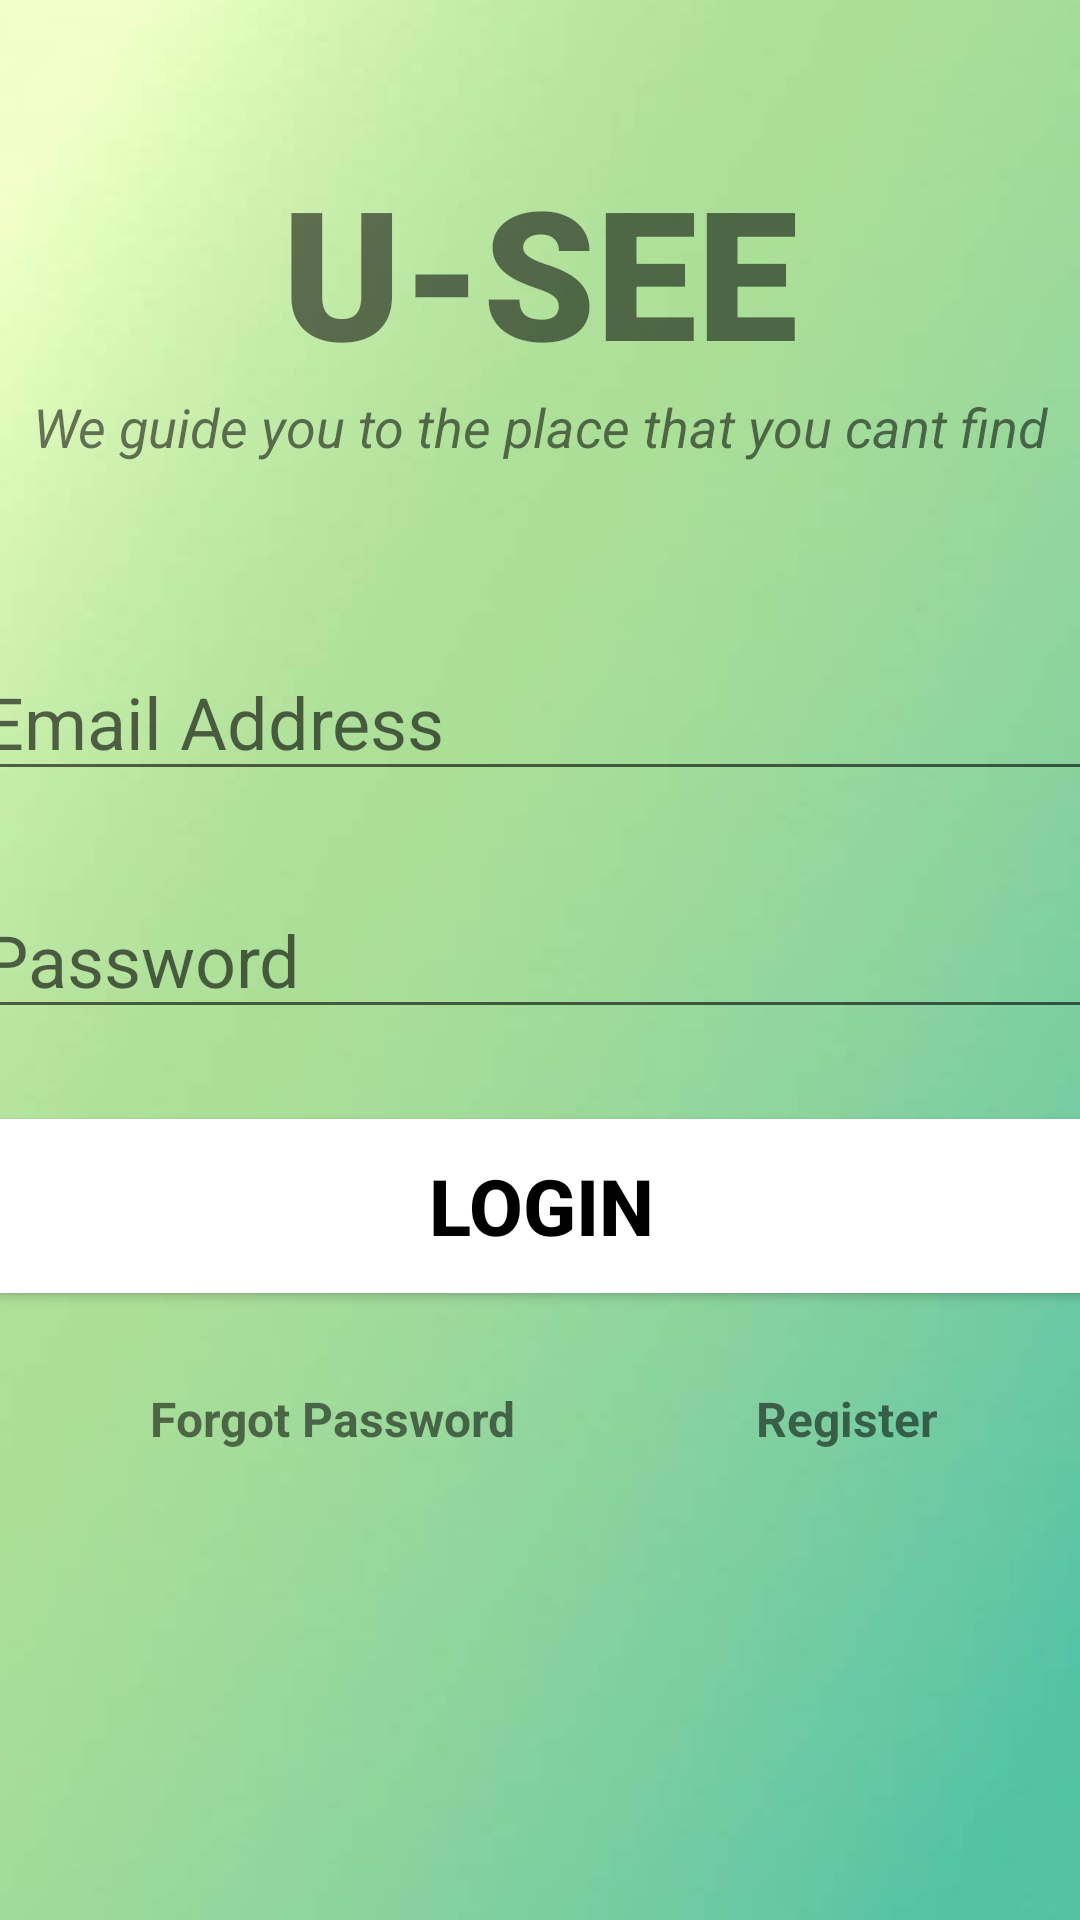

Here is an Android app screen rendered from its layout file. Give the layout XML and the strings, colors and styles it references.
<!-- AndroidManifest.xml: application theme Theme.TheApplicationApp -->
<!-- res/layout/activity_login.xml -->
<?xml version="1.0" encoding="utf-8"?>
<androidx.constraintlayout.widget.ConstraintLayout xmlns:android="http://schemas.android.com/apk/res/android"
    xmlns:app="http://schemas.android.com/apk/res-auto"
    xmlns:tools="http://schemas.android.com/tools"
    android:layout_width="match_parent"
    android:layout_height="match_parent"
    android:background="@drawable/greenbg"
    tools:context=".Login">

    <TextView
        android:id="@+id/banner"
        android:layout_width="match_parent"
        android:layout_height="wrap_content"
        android:text="U-SEE"
        android:textSize="60sp"
        android:textAlignment="center"
        android:textStyle="bold"
        android:fontFamily="sans-serif-black"
        app:layout_constraintTop_toTopOf="parent"
        app:layout_constraintRight_toRightOf="parent"
        app:layout_constraintLeft_toLeftOf="parent"
        android:layout_marginTop="50dp"
        
        
      />
    <TextView
        android:id="@+id/bannerdescription"
        android:layout_width="wrap_content"
        android:layout_height="wrap_content"
        android:text="We guide you to the place that you cant find"
        android:textStyle="italic"
        android:textSize="18sp"
        android:textAlignment="center"
        app:layout_constraintTop_toBottomOf="@id/banner"
        app:layout_constraintLeft_toLeftOf="parent"
        app:layout_constraintRight_toRightOf="parent" />
    <EditText
        android:id="@+id/email"
        android:layout_width="380dp"
        android:layout_height="wrap_content"
        android:layout_marginTop="60dp"
        android:ems="10"
        android:hint="Email Address"
        android:inputType="textEmailAddress"
        android:textSize="24sp"
        app:layout_constraintLeft_toLeftOf="parent"
        app:layout_constraintRight_toRightOf="parent"
        app:layout_constraintTop_toBottomOf="@id/bannerdescription"
/>
    <EditText
        android:id="@+id/password"
        android:layout_width="380dp"
        android:layout_height="wrap_content"
        android:layout_marginTop="30dp"
        android:ems="10"
        android:hint="Password"
        android:textSize="24sp"
        app:layout_constraintLeft_toLeftOf="parent"
        app:layout_constraintRight_toRightOf="parent"
        app:layout_constraintTop_toBottomOf="@id/email"

        />
    <Button
        android:id="@+id/signIn"
        android:layout_width="380dp"
        android:layout_height="70dp"
        android:layout_marginTop="24dp"
        android:backgroundTint="@color/white"
        android:text="Login"
        android:textColor="@color/black"
        android:textSize="26sp"
        android:textStyle="bold"
        app:layout_constraintLeft_toLeftOf="parent"
        app:layout_constraintRight_toRightOf="parent"
        app:layout_constraintTop_toBottomOf="@id/password"

        />
    <TextView
        android:id="@+id/forgotPassword"
        android:layout_width="wrap_content"
        android:layout_height="wrap_content"
        android:textSize="16sp"
        android:text="Forgot Password"
        android:textStyle="bold"
        app:layout_constraintTop_toBottomOf="@+id/signIn"
        app:layout_constraintLeft_toLeftOf="parent"
        android:layout_marginTop="25dp"
        android:layout_marginLeft="50dp"/>

    <TextView
        android:id="@+id/register"
        android:layout_width="wrap_content"
        android:layout_height="wrap_content"
        android:textSize="16sp"
        android:text="Register"
        android:textStyle="bold"
        app:layout_constraintTop_toTopOf="@+id/forgotPassword"
        app:layout_constraintLeft_toRightOf="@+id/forgotPassword"
        android:layout_marginLeft="80dp"/>
    <ProgressBar
        android:id="@+id/progressBar"
        style="?android:attr/progressBarStyleLarge"
        android:layout_width="wrap_content"
        android:layout_height="wrap_content"
        android:layout_centerInParent="true"
        android:visibility="gone"
        tools:ignore="MissingConstraints"
        app:layout_constraintTop_toTopOf="parent"
        app:layout_constraintBottom_toBottomOf="parent"
        app:layout_constraintLeft_toLeftOf="parent"
        app:layout_constraintRight_toRightOf="parent"/>

</androidx.constraintlayout.widget.ConstraintLayout>
<!-- resources referenced by this layout -->
<resources>
  <color name="black">#FF000000</color>
  <color name="white">#FFFFFFFF</color>
  <!-- drawable greenbg: jpg bitmap (drawable, 15706 bytes) -->
  <style name="Theme.TheApplicationApp" parent="Theme.AppCompat.Light.NoActionBar">
          
          <item name="colorPrimary">@color/purple_500</item>
          <item name="colorPrimaryVariant">@color/purple_700</item>
          <item name="colorOnPrimary">@color/white</item>
          
          <item name="colorSecondary">@color/teal_200</item>
          <item name="colorSecondaryVariant">@color/teal_700</item>
          <item name="colorOnSecondary">@color/black</item>
          
          <item name="android:statusBarColor">?attr/colorPrimaryVariant</item>
          
      </style>
  <color name="purple_500">#FF6200EE</color>
  <color name="purple_700">#FF3700B3</color>
  <color name="teal_200">#FF03DAC5</color>
  <color name="teal_700">#FF018786</color>
</resources>
